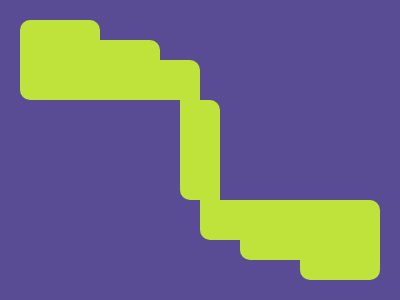

Reproduce this picture with HTML and CSS.

<div class="container">
  <div class="item t1"></div>
  <div class="item t2"></div>
  <div class="item t3"></div>
  <div class="item t4"></div>

  <div class="item c1"></div>
  <div class="item c2"></div>

  <div class="item b4"></div>
  <div class="item b3"></div>
  <div class="item b2"></div>
  <div class="item b1"></div>
</div>

<style>
  body {
    background: #594c94;
    display: flex;
    align-items: center;
    justify-content: center;
  }

  .container {
    display: grid;
    grid-template-columns: repeat(8, auto);
    grid-template-rows: repeat(3, auto);
  }

  .item {
    background: #bfe33a;
  }

  .t1 {
    grid-row: 1;
    grid-column: 1;
    width: 80px;
    height: 80px;
    border-radius: 10px 10px 0 10px;
    align-self: end;
  }

  .t2 {
    grid-row: 1;
    grid-column: 2;
    width: 60px;
    height: 60px;
    border-radius: 0 10px 0 0;
    align-self: end;
  }

  .t3 {
    grid-row: 1;
    grid-column: 3;
    width: 20px;
    height: 40px;
    align-self: end;
  }

  .t4 {
    grid-row: 1;
    grid-column: 4;
    width: 20px;
    height: 40px;
    border-radius: 0 10px 0 0;
    align-self: end;
  }

  .c1 {
    grid-row: 2;
    grid-column: 4;
    width: 20px;
    height: 100px;
    border-radius: 0 0 0 10px;
  }

  .c2 {
    grid-row: 2;
    grid-column: 5;
    width: 20px;
    height: 100px;
    border-radius: 0 10px 0 0;
  }

  .b4 {
    grid-row: 3;
    grid-column: 5;
    width: 20px;
    height: 40px;
    border-radius: 0 0 0 10px;
  }

  .b3 {
    grid-row: 3;
    grid-column: 6;
    width: 20px;
    height: 40px;
  }

  .b2 {
    grid-row: 3;
    grid-column: 7;
    width: 60px;
    height: 60px;
    border-radius: 0 0 0 10px;
  }

  .b1 {
    grid-row: 3;
    grid-column: 8;
    width: 80px;
    height: 80px;
    border-radius: 0 10px 10px 10px;
  }
</style>
